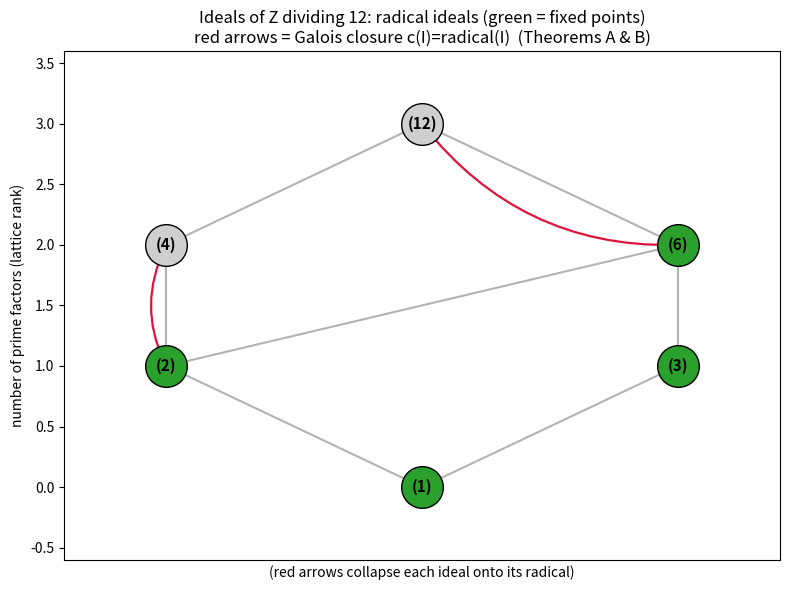

Source code (Python):
"""
Visualization: the divisibility lattice of ideals of Z below N, with the
radical ideals (fixed points of the Galois closure c = vanishingIdeal . zeroLocus)
highlighted, and arrows showing how each ideal closes onto its radical.

This pictures Theorem A (the fixed points form a sub-lattice) and Theorem B
(the closure is the radical) simultaneously.
"""

from __future__ import annotations

from math import gcd
import matplotlib.pyplot as plt


def squarefree_part(n: int) -> int:
    n, result, d = abs(n), 1, 2
    seen = set()
    m = n
    while d * d <= m:
        while m % d == 0:
            if d not in seen:
                result *= d
                seen.add(d)
            m //= d
        d += 1
    if m > 1 and m not in seen:
        result *= m
    return result if n not in (0, 1) else n


def divisors(n: int) -> list[int]:
    return [d for d in range(1, n + 1) if n % d == 0]


def main() -> None:
    N = 12
    ds = divisors(N)
    # position: x by number of prime factors (rank), y spread
    import math
    def omega(k: int) -> int:
        c, d, m = 0, 2, k
        while d * d <= m:
            while m % d == 0:
                c += 1
                m //= d
            d += 1
        if m > 1:
            c += 1
        return c

    ranks: dict[int, int] = {d: omega(d) for d in ds}
    by_rank: dict[int, list[int]] = {}
    for d in ds:
        by_rank.setdefault(ranks[d], []).append(d)

    pos: dict[int, tuple[float, float]] = {}
    for r, group in by_rank.items():
        for i, d in enumerate(sorted(group)):
            pos[d] = (i - (len(group) - 1) / 2.0, r)

    fig, ax = plt.subplots(figsize=(8, 6))

    # Hasse cover edges (divisibility, prime-step)
    for a in ds:
        for b in ds:
            if b % a == 0 and ranks[b] == ranks[a] + 1:
                ax.plot([pos[a][0], pos[b][0]], [pos[a][1], pos[b][1]],
                        color="0.7", zorder=1)

    # closure arrows (ideal (n) -> radical) for non-radical ideals
    for d in ds:
        r = squarefree_part(d)
        if r != d and r in pos:
            ax.annotate("", xy=pos[r], xytext=pos[d],
                        arrowprops=dict(arrowstyle="->", color="crimson",
                                        lw=1.6, connectionstyle="arc3,rad=0.25"),
                        zorder=2)

    for d in ds:
        is_rad = squarefree_part(d) == d
        ax.scatter(*pos[d], s=900,
                   color=("#2ca02c" if is_rad else "#cfcfcf"),
                   edgecolors="black", zorder=3)
        ax.text(*pos[d], f"({d})", ha="center", va="center",
                fontsize=11, fontweight="bold", zorder=4)

    ax.set_title("Ideals of Z dividing 12: radical ideals (green = fixed points)\n"
                 "red arrows = Galois closure c(I)=radical(I)  (Theorems A & B)")
    ax.set_xlabel("(red arrows collapse each ideal onto its radical)")
    ax.set_ylabel("number of prime factors (lattice rank)")
    ax.set_xticks([])
    ax.margins(0.2)
    plt.tight_layout()
    plt.savefig("galois_zariski_lattice.png", dpi=150)
    print("Saved galois_zariski_lattice.png")


if __name__ == "__main__":
    main()
